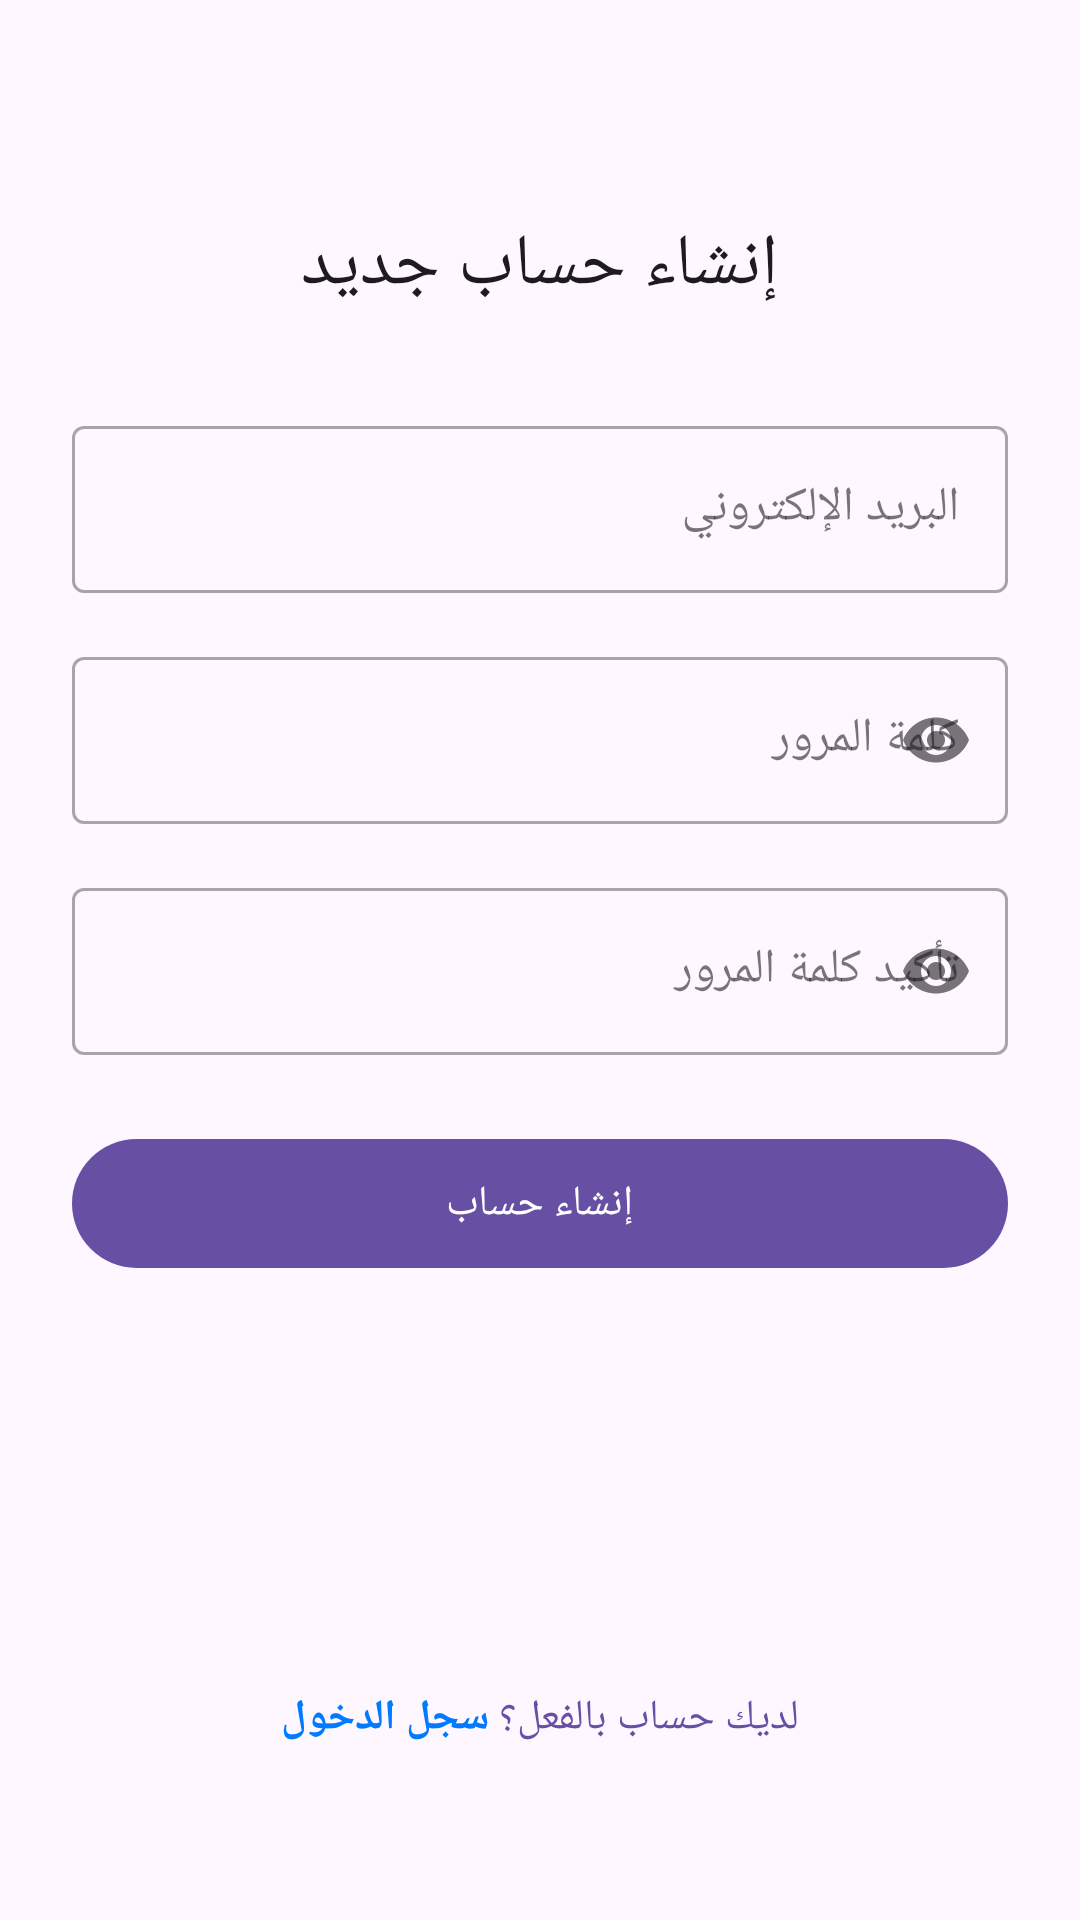

Produce the Android XML layout that renders to this screen, including the resource entries it uses.
<!-- AndroidManifest.xml: application theme Theme.MasaratAlNur -->
<!-- res/layout/fragment_signup.xml -->
<?xml version="1.0" encoding="utf-8"?>
<androidx.constraintlayout.widget.ConstraintLayout xmlns:android="http://schemas.android.com/apk/res/android"
    xmlns:app="http://schemas.android.com/apk/res-auto"
    xmlns:tools="http://schemas.android.com/tools"
    android:layout_width="match_parent"
    android:layout_height="match_parent"
    android:padding="24dp"
    tools:context=".ui.auth.SignUpFragment"> 

    <TextView
        android:id="@+id/text_signup_title"
        android:layout_width="wrap_content"
        android:layout_height="wrap_content"
        android:layout_marginTop="48dp"
        android:text="@string/signup_title"
                android:textAppearance="@style/TextAppearance.MaterialComponents.Headline5"
                app:layout_constraintTop_toTopOf="parent"
                app:layout_constraintStart_toStartOf="parent"
                app:layout_constraintEnd_toEndOf="parent"/>

    
    <com.google.android.material.textfield.TextInputLayout
        android:id="@+id/input_layout_email_signup"
        style="@style/Widget.MaterialComponents.TextInputLayout.OutlinedBox"
        android:layout_width="0dp"
        android:layout_height="wrap_content"
        android:layout_marginTop="32dp"
        android:hint="@string/hint_email"
                app:layout_constraintTop_toBottomOf="@id/text_signup_title"
                app:layout_constraintStart_toStartOf="parent"
                app:layout_constraintEnd_toEndOf="parent">

                <com.google.android.material.textfield.TextInputEditText
                    android:id="@+id/input_edit_email_signup"
                    android:layout_width="match_parent"
                    android:layout_height="wrap_content"
                    android:inputType="textEmailAddress" />

            </com.google.android.material.textfield.TextInputLayout>

    
    <com.google.android.material.textfield.TextInputLayout
        android:id="@+id/input_layout_password_signup"
        style="@style/Widget.MaterialComponents.TextInputLayout.OutlinedBox"
        android:layout_width="0dp"
        android:layout_height="wrap_content"
        android:layout_marginTop="16dp"
        android:hint="@string/hint_password"
                app:endIconMode="password_toggle"
                app:layout_constraintTop_toBottomOf="@id/input_layout_email_signup"
                app:layout_constraintStart_toStartOf="parent"
                app:layout_constraintEnd_toEndOf="parent">

                <com.google.android.material.textfield.TextInputEditText
                    android:id="@+id/input_edit_password_signup"
                    android:layout_width="match_parent"
                    android:layout_height="wrap_content"
                    android:inputType="textPassword" />

            </com.google.android.material.textfield.TextInputLayout>

    
    <com.google.android.material.textfield.TextInputLayout
        android:id="@+id/input_layout_confirm_password"
        style="@style/Widget.MaterialComponents.TextInputLayout.OutlinedBox"
        android:layout_width="0dp"
        android:layout_height="wrap_content"
        android:layout_marginTop="16dp"
        android:hint="@string/hint_confirm_password"
                app:endIconMode="password_toggle"
                app:layout_constraintTop_toBottomOf="@id/input_layout_password_signup"
                app:layout_constraintStart_toStartOf="parent"
                app:layout_constraintEnd_toEndOf="parent">

                <com.google.android.material.textfield.TextInputEditText
                    android:id="@+id/input_edit_confirm_password"
                    android:layout_width="match_parent"
                    android:layout_height="wrap_content"
                    android:inputType="textPassword" />

            </com.google.android.material.textfield.TextInputLayout>

    
    <com.google.android.material.button.MaterialButton
        android:id="@+id/button_signup"
        android:layout_width="0dp"
        android:layout_height="wrap_content"
        android:layout_marginTop="24dp"
        android:padding="12dp"
        android:text="@string/button_signup"
                app:layout_constraintTop_toBottomOf="@id/input_layout_confirm_password"
                app:layout_constraintStart_toStartOf="parent"
                app:layout_constraintEnd_toEndOf="parent"/>

    
    <TextView
        android:id="@+id/text_go_to_login"
        android:layout_width="wrap_content"
        android:layout_height="wrap_content"
        android:layout_marginTop="24dp"
        android:padding="8dp"
        android:text="@string/prompt_have_account"
                android:textColor="?attr/colorPrimary"
                app:layout_constraintTop_toBottomOf="@id/button_signup"
                app:layout_constraintStart_toStartOf="parent"
                app:layout_constraintEnd_toEndOf="parent"
                app:layout_constraintBottom_toBottomOf="parent"
                app:layout_constraintVertical_bias="0.8"/>

    
    <ProgressBar
        android:id="@+id/progress_bar_signup"
        style="?android:attr/progressBarStyle"
        android:layout_width="wrap_content"
        android:layout_height="wrap_content"
        android:visibility="gone"
                app:layout_constraintTop_toTopOf="parent"
                app:layout_constraintBottom_toBottomOf="parent"
                app:layout_constraintStart_toStartOf="parent"
                app:layout_constraintEnd_toEndOf="parent"
                tools:visibility="visible"/>

</androidx.constraintlayout.widget.ConstraintLayout>
<!-- resources referenced by this layout -->
<resources>
  <string name="button_signup">إنشاء حساب</string>
  <string name="hint_confirm_password">تأكيد كلمة المرور</string>
  <string name="hint_email">البريد الإلكتروني</string>
  <string name="hint_password">كلمة المرور</string>
  <string name="prompt_have_account">لديك حساب بالفعل؟ <font color="#007bff"><b>سجل الدخول</b></font></string>
  <string name="signup_title">إنشاء حساب جديد</string>
  <style name="Theme.MasaratAlNur" parent="Base.Theme.MasaratAlNur" />
  <style name="Base.Theme.MasaratAlNur" parent="Theme.Material3.DayNight.NoActionBar">
          
          
      </style>
</resources>
